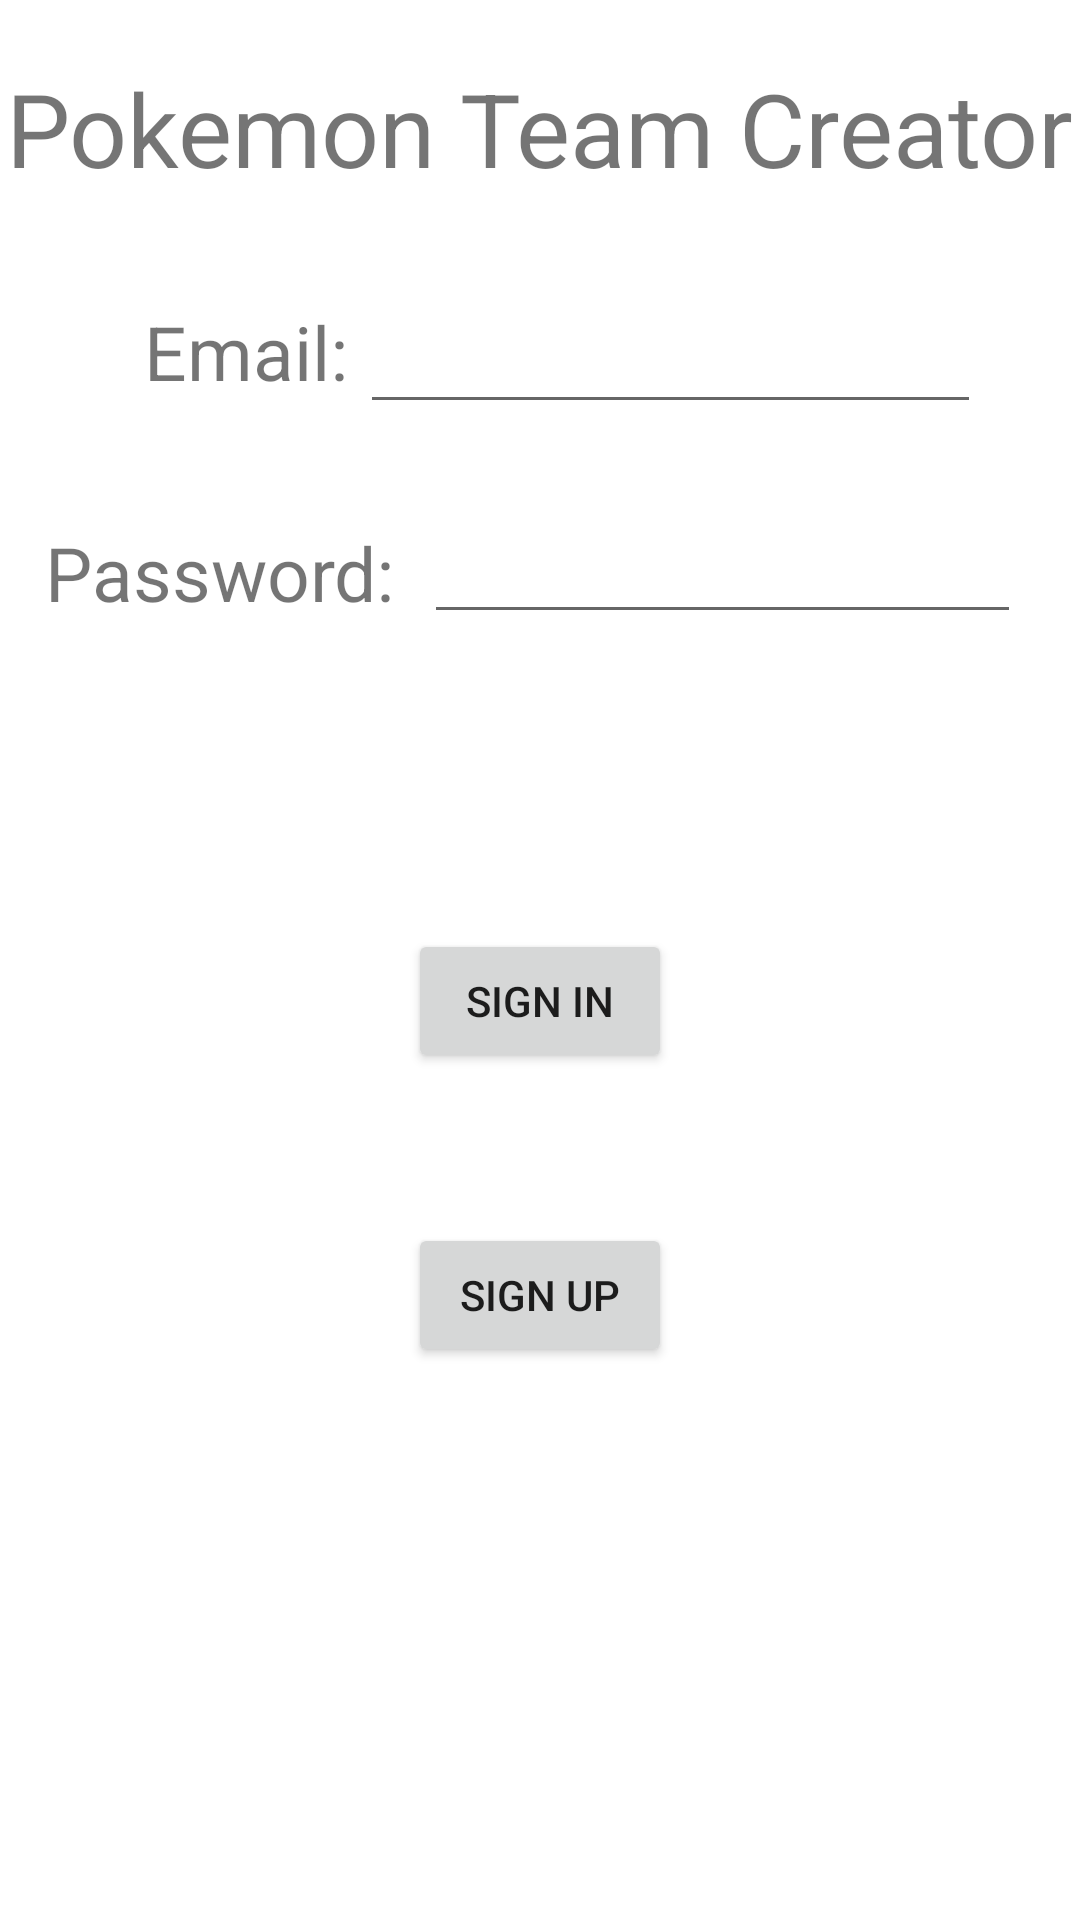

Produce the Android XML layout that renders to this screen, including the resource entries it uses.
<!-- AndroidManifest.xml: application theme Theme.PokemonTeamCreator -->
<!-- res/layout/activity_main.xml -->
<?xml version="1.0" encoding="utf-8"?>
<androidx.constraintlayout.widget.ConstraintLayout xmlns:android="http://schemas.android.com/apk/res/android"
    xmlns:app="http://schemas.android.com/apk/res-auto"
    xmlns:tools="http://schemas.android.com/tools"
    android:layout_width="match_parent"
    android:layout_height="match_parent"
    tools:context=".MainActivity">

    <TextView
        android:id="@+id/textView"
        android:layout_width="wrap_content"
        android:layout_height="wrap_content"
        android:layout_marginTop="20dp"
        android:text="Pokemon Team Creator"
        android:textSize="34sp"
        app:layout_constraintLeft_toLeftOf="parent"
        app:layout_constraintRight_toRightOf="parent"
        app:layout_constraintTop_toTopOf="parent" />

    <EditText
        android:id="@+id/editTextTextEmailAddress"
        android:layout_width="207dp"
        android:layout_height="41dp"
        android:layout_marginStart="4dp"
        android:ems="10"
        android:inputType="textEmailAddress"
        app:layout_constraintBottom_toBottomOf="@+id/textView2"
        app:layout_constraintStart_toEndOf="@+id/textView2"
        app:layout_constraintTop_toTopOf="@+id/textView2"
        app:layout_constraintVertical_bias="0.0" />

    <EditText
        android:id="@+id/editTextTextPassword"
        android:layout_width="199dp"
        android:layout_height="41dp"
        android:layout_marginStart="10dp"
        android:ems="10"
        android:inputType="textPassword"
        app:layout_constraintBottom_toBottomOf="@+id/textView3"
        app:layout_constraintStart_toEndOf="@+id/textView3"
        app:layout_constraintTop_toTopOf="@+id/textView3" />

    <TextView
        android:id="@+id/textView2"
        android:layout_width="wrap_content"
        android:layout_height="wrap_content"
        android:layout_marginStart="48dp"
        android:layout_marginTop="35dp"
        android:text="Email:"
        android:textSize="25sp"
        app:layout_constraintStart_toStartOf="parent"
        app:layout_constraintTop_toBottomOf="@+id/textView" />

    <TextView
        android:id="@+id/textView3"
        android:layout_width="wrap_content"
        android:layout_height="wrap_content"
        android:layout_marginStart="15dp"
        android:layout_marginTop="40dp"
        android:text="Password:"
        android:textSize="25sp"
        app:layout_constraintStart_toStartOf="parent"
        app:layout_constraintTop_toBottomOf="@+id/textView2" />

    <Button
        android:id="@+id/buttonSignIn"
        android:layout_width="wrap_content"
        android:layout_height="wrap_content"
        android:layout_marginTop="102dp"
        android:text="Sign In"
        app:layout_constraintEnd_toEndOf="parent"
        app:layout_constraintStart_toStartOf="parent"
        app:layout_constraintTop_toBottomOf="@+id/textView3" />

    <Button
        android:id="@+id/buttonSignUp"
        android:layout_width="wrap_content"
        android:layout_height="wrap_content"
        android:layout_marginTop="50dp"
        android:text="Sign Up"
        app:layout_constraintEnd_toEndOf="@+id/buttonSignIn"
        app:layout_constraintStart_toStartOf="@+id/buttonSignIn"
        app:layout_constraintTop_toBottomOf="@+id/buttonSignIn" />

</androidx.constraintlayout.widget.ConstraintLayout>
<!-- resources referenced by this layout -->
<resources>
  <style name="Theme.PokemonTeamCreator" parent="Theme.MaterialComponents.DayNight.DarkActionBar">
          
          <item name="colorPrimary">@color/purple_500</item>
          <item name="colorPrimaryVariant">@color/purple_700</item>
          <item name="colorOnPrimary">@color/white</item>
          
          <item name="colorSecondary">@color/teal_200</item>
          <item name="colorSecondaryVariant">@color/teal_700</item>
          <item name="colorOnSecondary">@color/black</item>
          
          <item name="android:statusBarColor" tools:targetApi="l">?attr/colorPrimaryVariant</item>
          
      </style>
  <!-- not gathered from this repository: default colours our renderer supplied (Android Studio template values) -->
  <color name="purple_500">#FF6200EE</color>
  <color name="purple_700">#FF3700B3</color>
  <color name="teal_200">#FF03DAC5</color>
  <color name="teal_700">#FF018786</color>
  <color name="black">#FF000000</color>
  <color name="white">#FFFFFFFF</color>
</resources>
